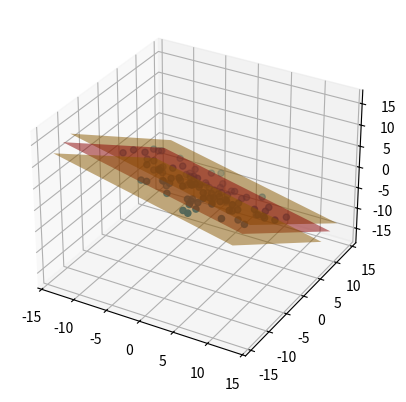

Source code (Python):
#!/usr/bin/python3

import matplotlib.pyplot as plt
import numpy as np


def random_basis():
    # Unit plane normal
    n0 = np.random.rand(3)
    n0 = n0 / np.sqrt(np.sum(n0**2))
    # Plane basis
    u0 = np.array([1, -n0[0]/n0[1], 0], dtype='float')
    u0 = u0 / np.sqrt(np.sum(u0**2))
    v0 = np.cross(n0, u0)

    return (u0, v0, n0)


def generate_data(num_points: int, noise_amp: float, basis):
    u, v, n = basis
    s = np.random.uniform(-10, 10, num_points)
    t = np.random.uniform(-10, 10, num_points)
    b = noise_amp * np.random.uniform(-1, 1, num_points)
    X = s[:, np.newaxis]*u + t[:, np.newaxis]*v + b[:, np.newaxis]*n
    m = np.mean(X, axis=0)
    X = X - m

    return X


def best_fit_normal(X):
    U, Sigma, Vh = np.linalg.svd(X, full_matrices=True)
    jmin = np.argmin(Sigma)

    return Vh[jmin]


def max_dist(X, normal):
    D = np.sum(normal*X, axis=1)

    return (np.min(D), np.max(D))


def plot_plane(ax, origin, normal, color, alpha):
    x = np.linspace(-13, 13, 2)
    y = np.linspace(-13, 13, 2)
    px, py = np.meshgrid(x, y)
    pz = - (px * normal[0] + py * normal[1]) / normal[2]
    ax.plot_surface(px + origin[0], py + origin[1],
                    pz + origin[2], color=color, alpha=alpha)


def main():
    basis = random_basis()
    X = generate_data(100, 2, basis)
    n_opt = best_fit_normal(X)
    dmin, dmax = max_dist(X, n_opt)
    F = dmax - dmin
    n_rms = np.linalg.norm(n_opt - basis[2])

    print(f'flatness score: {F}')
    print(f'norm RMS error: {n_rms}')

    fig = plt.figure()
    ax = fig.add_subplot(projection='3d')
    plot_plane(ax, [0, 0, 0], n_opt, "red", 0.5)
    plot_plane(ax, dmin*n_opt, n_opt, "orange", 0.5)
    plot_plane(ax, dmax*n_opt, n_opt, "orange", 0.5)
    ax.scatter(X[:, 0], X[:, 1], X[:, 2])
    plt.show()


if __name__ == '__main__':
    main()
